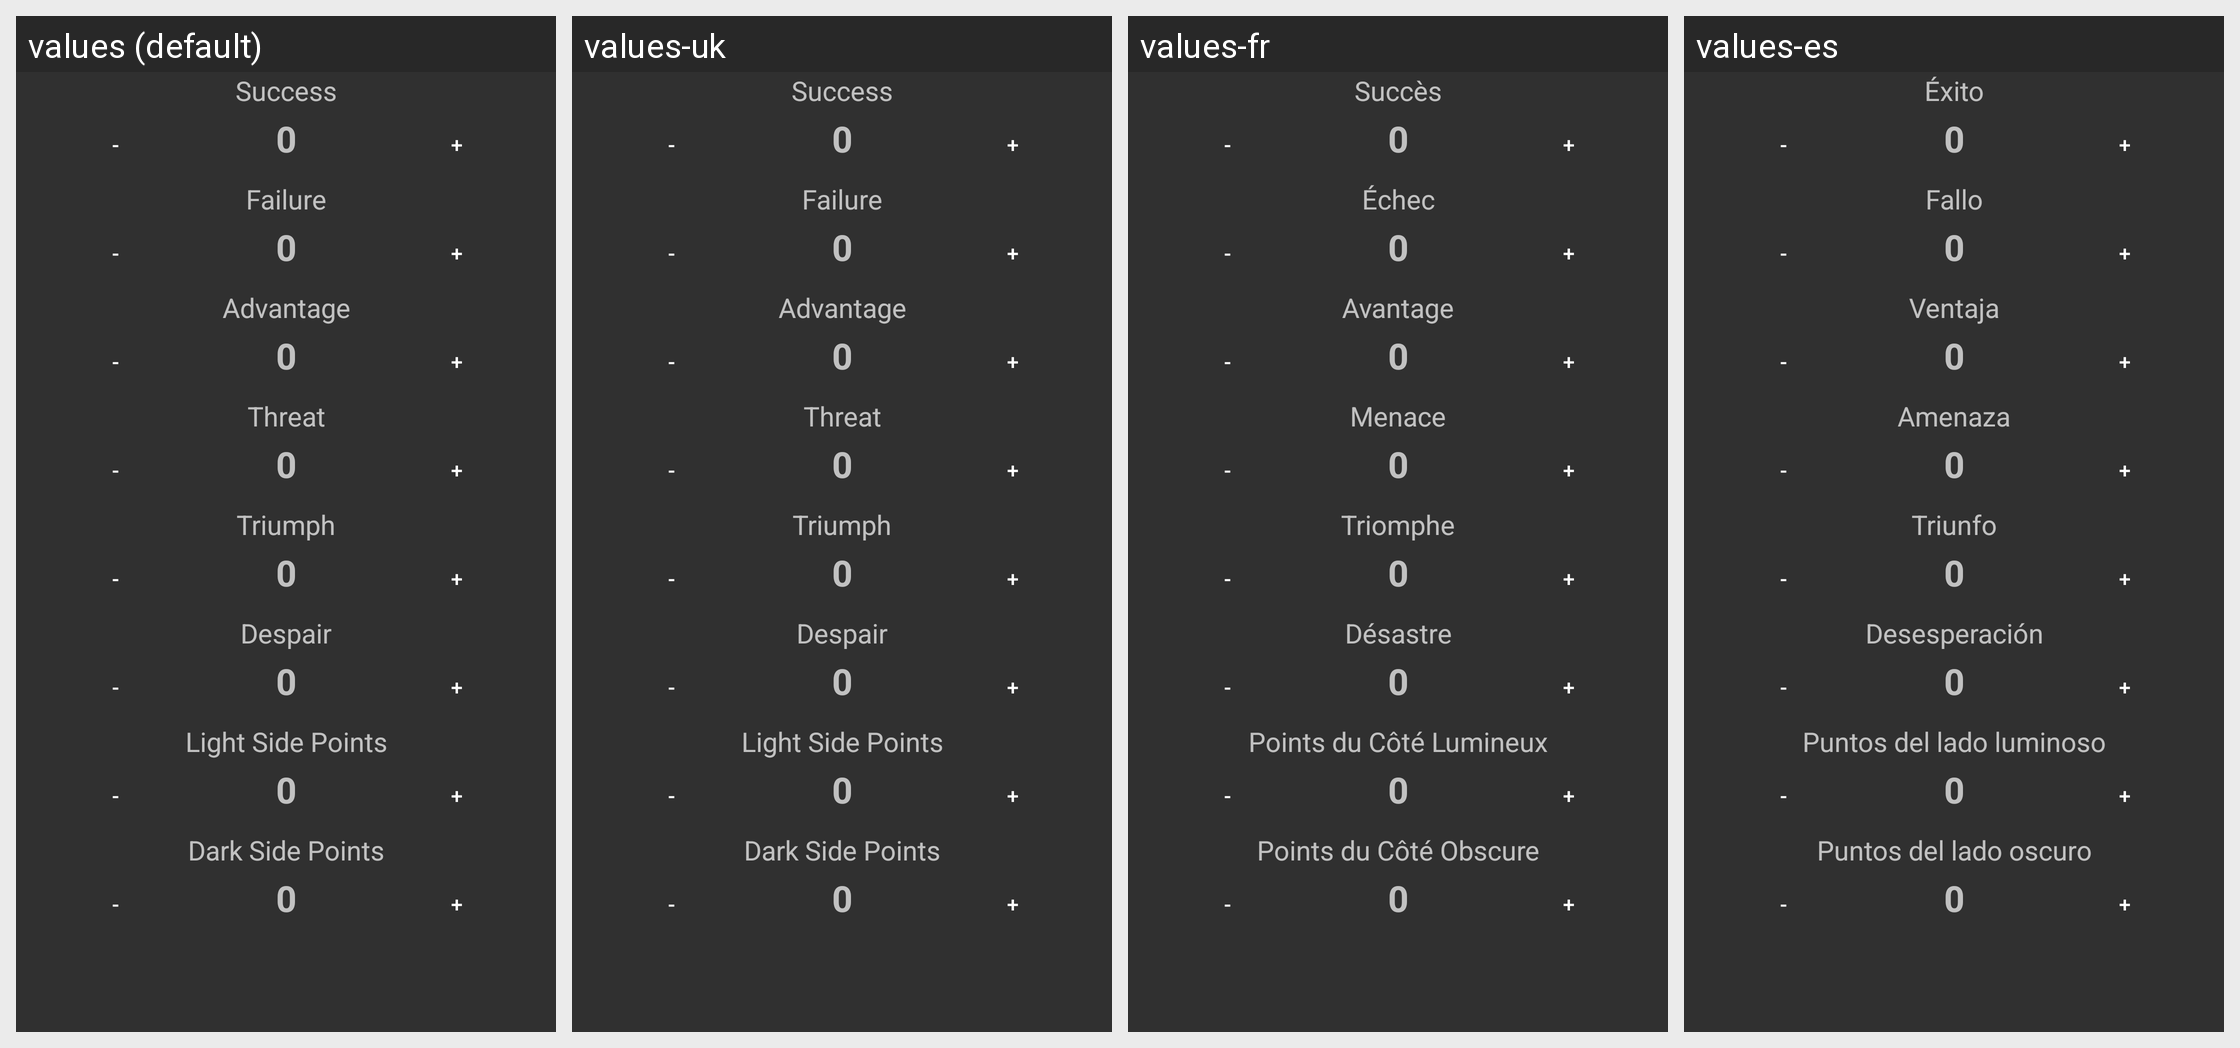

Here is an Android app screen in its default locale and in the app's own translations. Write out the translated-string differences for the strings that appear on this screen.
Android screen res/layout/dialog_modify_results.xml rendered under 4 locales, left to right: values (default), values-uk, values-fr, values-es. Device: Nexus 5 (rendered at 1080×1920; each locale shown at half size, 540×960, under a caption strip naming it); theme AppTheme.
Other locales in the repository, not shown: values-da, values-de, values-it, values-ja, values-ru.
Strings drawn on this screen, with the default value and each locale's value (text and hints the layout hard-codes, and strings that could not be matched under every locale, appear in the picture but are not listed):

success_text
  values: Success
  values-uk: Success  [not translated; the default value is used]
  values-fr: Succès
  values-es: Éxito

fail_text
  values: Failure
  values-uk: Failure  [not translated; the default value is used]
  values-fr: Échec
  values-es: Fallo

advantage_text
  values: Advantage
  values-uk: Advantage  [not translated; the default value is used]
  values-fr: Avantage
  values-es: Ventaja

threat_text
  values: Threat
  values-uk: Threat  [not translated; the default value is used]
  values-fr: Menace
  values-es: Amenaza

triumph_text
  values: Triumph
  values-uk: Triumph  [not translated; the default value is used]
  values-fr: Triomphe
  values-es: Triunfo

despair_text
  values: Despair
  values-uk: Despair  [not translated; the default value is used]
  values-fr: Désastre
  values-es: Desesperación

light_side_points_text
  values: Light Side Points
  values-uk: Light Side Points  [not translated; the default value is used]
  values-fr: Points du Côté Lumineux
  values-es: Puntos del lado luminoso

dark_side_points_text
  values: Dark Side Points
  values-uk: Dark Side Points  [not translated; the default value is used]
  values-fr: Points du Côté Obscure
  values-es: Puntos del lado oscuro
